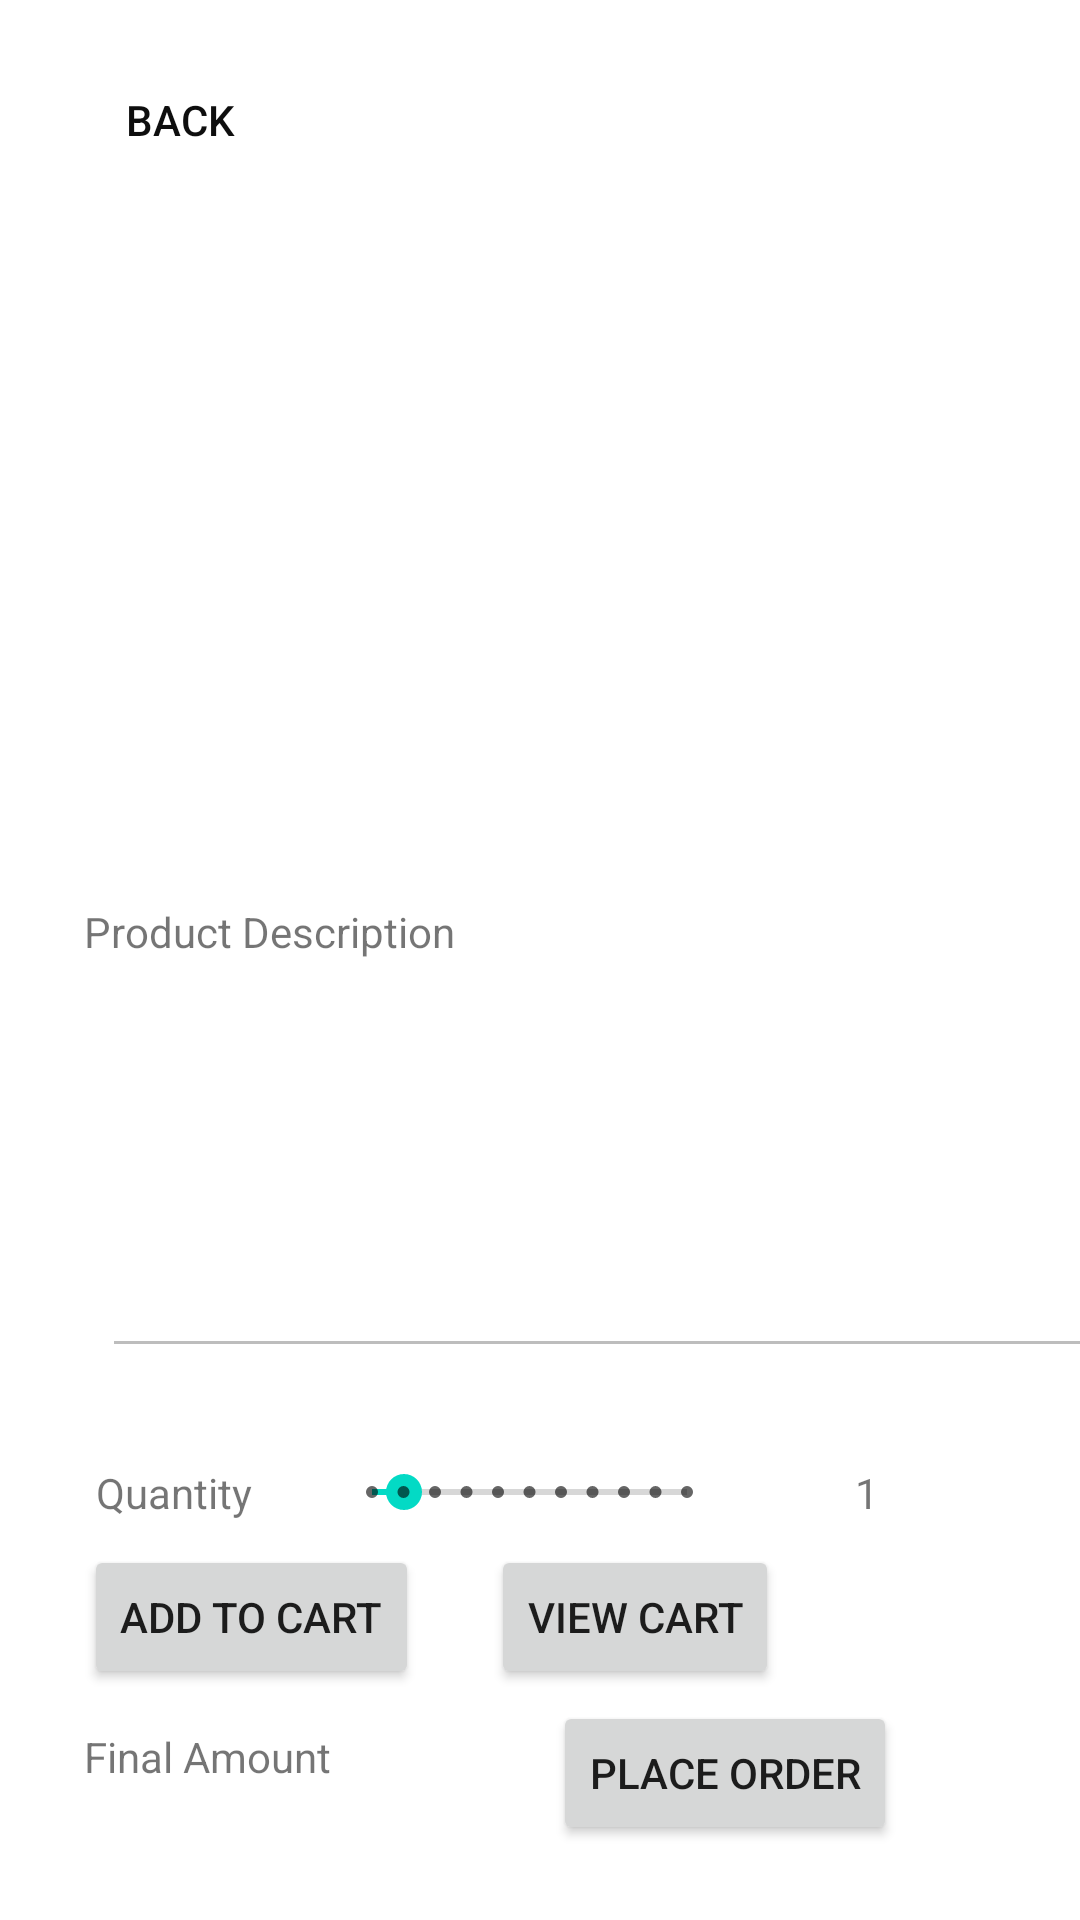

The Android layout XML behind this screen, and the referenced resources:
<!-- AndroidManifest.xml: application theme Theme.UserLoginProductsDetails -->
<!-- res/layout/activity_description.xml -->
<?xml version="1.0" encoding="utf-8"?>
<androidx.constraintlayout.widget.ConstraintLayout xmlns:android="http://schemas.android.com/apk/res/android"
    xmlns:app="http://schemas.android.com/apk/res-auto"
    xmlns:tools="http://schemas.android.com/tools"
    android:layout_width="match_parent"
    android:layout_height="match_parent"
    tools:context=".DescriptionActivity">

    <TextView
        android:id="@+id/txvProdTitle"
        android:layout_width="228dp"
        android:layout_height="37dp"
        android:layout_marginStart="25dp"
        android:layout_marginTop="27dp"
        android:textColor="#0E0E0E"
        android:textSize="20sp"
        app:layout_constraintStart_toEndOf="@+id/btnBack"
        app:layout_constraintTop_toTopOf="parent" />

    <ImageView
        android:id="@+id/ivBigimage"
        android:layout_width="282dp"
        android:layout_height="201dp"
        android:layout_marginStart="64dp"
        android:layout_marginTop="16dp"
        app:layout_constraintStart_toStartOf="parent"
        app:layout_constraintTop_toBottomOf="@+id/btnBack"
        tools:srcCompat="@tools:sample/avatars" />

    <TextView
        android:id="@+id/textView6"
        android:layout_width="wrap_content"
        android:layout_height="wrap_content"
        android:layout_marginStart="28dp"
        android:layout_marginTop="20dp"
        android:text="Product Description"
        app:layout_constraintStart_toStartOf="parent"
        app:layout_constraintTop_toBottomOf="@+id/ivBigimage" />

    <EditText
        android:id="@+id/txvDesc"
        android:layout_width="336dp"
        android:layout_height="111dp"
        android:layout_marginStart="34dp"
        android:layout_marginTop="25dp"
        android:editable="false"
        android:ems="10"
        android:enabled="false"
        android:gravity="start|top"
        android:inputType="textMultiLine"
        android:textColor="#0C0C0C"
        app:layout_constraintStart_toStartOf="parent"
        app:layout_constraintTop_toBottomOf="@+id/textView6" />

    <Button
        android:id="@+id/btnBack"
        style="@style/Widget.AppCompat.Button.Borderless"
        android:layout_width="wrap_content"
        android:layout_height="wrap_content"
        android:layout_marginStart="16dp"
        android:layout_marginTop="16dp"
        android:text="Back"
        android:textColor="#0E0E0E"
        app:layout_constraintStart_toStartOf="parent"
        app:layout_constraintTop_toTopOf="parent" />

    <TextView
        android:id="@+id/textView5"
        android:layout_width="wrap_content"
        android:layout_height="wrap_content"
        android:layout_marginStart="32dp"
        android:layout_marginTop="32dp"
        android:text="Quantity"
        app:layout_constraintStart_toStartOf="parent"
        app:layout_constraintTop_toBottomOf="@+id/txvDesc" />

    <SeekBar
        android:id="@+id/seekBar"
        style="@style/Widget.AppCompat.SeekBar.Discrete"
        android:layout_width="137dp"
        android:layout_height="19dp"
        android:layout_marginStart="24dp"
        android:layout_marginTop="32dp"
        android:max="10"
        android:progress="1"
        app:layout_constraintStart_toEndOf="@+id/textView5"
        app:layout_constraintTop_toBottomOf="@+id/txvDesc" />

    <TextView
        android:id="@+id/txvQty"
        android:layout_width="wrap_content"
        android:layout_height="wrap_content"
        android:layout_marginStart="40dp"
        android:layout_marginTop="488dp"
        android:text="1"
        app:layout_constraintStart_toEndOf="@+id/seekBar"
        app:layout_constraintTop_toTopOf="parent" />

    <Button
        android:id="@+id/btnAdd"
        android:layout_width="wrap_content"
        android:layout_height="wrap_content"
        android:layout_marginStart="28dp"
        android:layout_marginTop="8dp"
        android:text="Add To Cart"
        app:layout_constraintStart_toStartOf="parent"
        app:layout_constraintTop_toBottomOf="@+id/seekBar" />

    <Button
        android:id="@+id/btnCart"
        android:layout_width="wrap_content"
        android:layout_height="wrap_content"
        android:layout_marginStart="24dp"
        android:layout_marginTop="8dp"
        android:text="View Cart"
        app:layout_constraintStart_toEndOf="@+id/btnAdd"
        app:layout_constraintTop_toBottomOf="@+id/seekBar" />

    <TextView
        android:id="@+id/textView8"
        android:layout_width="wrap_content"
        android:layout_height="wrap_content"
        android:layout_marginStart="28dp"
        android:layout_marginTop="13dp"
        android:text="Final Amount"
        app:layout_constraintStart_toStartOf="parent"
        app:layout_constraintTop_toBottomOf="@+id/btnAdd" />

    <TextView
        android:id="@+id/txvTotalAmount"
        android:layout_width="wrap_content"
        android:layout_height="wrap_content"
        android:layout_marginStart="30dp"
        android:layout_marginTop="13dp"
        app:layout_constraintStart_toEndOf="@+id/textView8"
        app:layout_constraintTop_toBottomOf="@+id/btnAdd" />

    <Button
        android:id="@+id/btnPlace"
        android:layout_width="wrap_content"
        android:layout_height="wrap_content"
        android:layout_marginStart="44dp"
        android:layout_marginTop="4dp"
        android:text="Place Order"
        app:layout_constraintStart_toEndOf="@+id/txvTotalAmount"
        app:layout_constraintTop_toBottomOf="@+id/btnCart" />
</androidx.constraintlayout.widget.ConstraintLayout>
<!-- resources referenced by this layout -->
<resources>
  <style name="Theme.UserLoginProductsDetails" parent="Theme.MaterialComponents.DayNight.DarkActionBar">
          
          <item name="colorPrimary">@color/purple_500</item>
          <item name="colorPrimaryVariant">@color/purple_700</item>
          <item name="colorOnPrimary">@color/white</item>
          
          <item name="colorSecondary">@color/teal_200</item>
          <item name="colorSecondaryVariant">@color/teal_700</item>
          <item name="colorOnSecondary">@color/black</item>
          
          <item name="android:statusBarColor" tools:targetApi="l">?attr/colorPrimaryVariant</item>
          
      </style>
  <!-- not gathered from this repository: default colours our renderer supplied (Android Studio template values) -->
  <color name="purple_500">#FF6200EE</color>
  <color name="purple_700">#FF3700B3</color>
  <color name="teal_200">#FF03DAC5</color>
  <color name="teal_700">#FF018786</color>
  <color name="black">#FF000000</color>
  <color name="white">#FFFFFFFF</color>
</resources>
